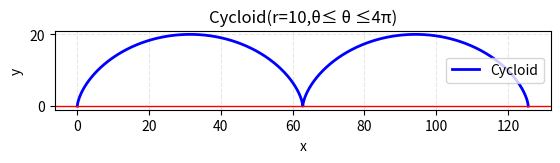

Generate this figure with matplotlib:
# 摆线是由圆轮上的一个点沿着x轴滚动时所描绘的曲线，圆轮的半径为r。该曲线可以用参数形式表示为下列方程：
# x = r(θ – sin θ)
# y = r(1 – cos θ)
# 使用这些方程绘制半径为r = 10且0 ≤ θ ≤ 4π的摆线。

import numpy as np
import matplotlib.pyplot as plt

r = 10
theta_start = 0
theta_end = 4 * np.pi
theta = np.linspace(theta_start, theta_end, 1000)
x = r * (theta - np.sin(theta))
y = r * (1 - np.cos(theta))
fig,ax = plt.subplots()
ax.plot(x, y, label = 'Cycloid', color = 'blue', linewidth = 2)
ax.axhline(y = 0, color = 'red', linewidth = 1)
ax.set_aspect('equal')
ax.set_title(f'Cycloid(r={r},θ≤ θ ≤4π)')
ax.set_xlabel('x')
ax.set_ylabel('y')
ax.grid(True, alpha = 0.3, linestyle = '--')
ax.legend()
plt.show()